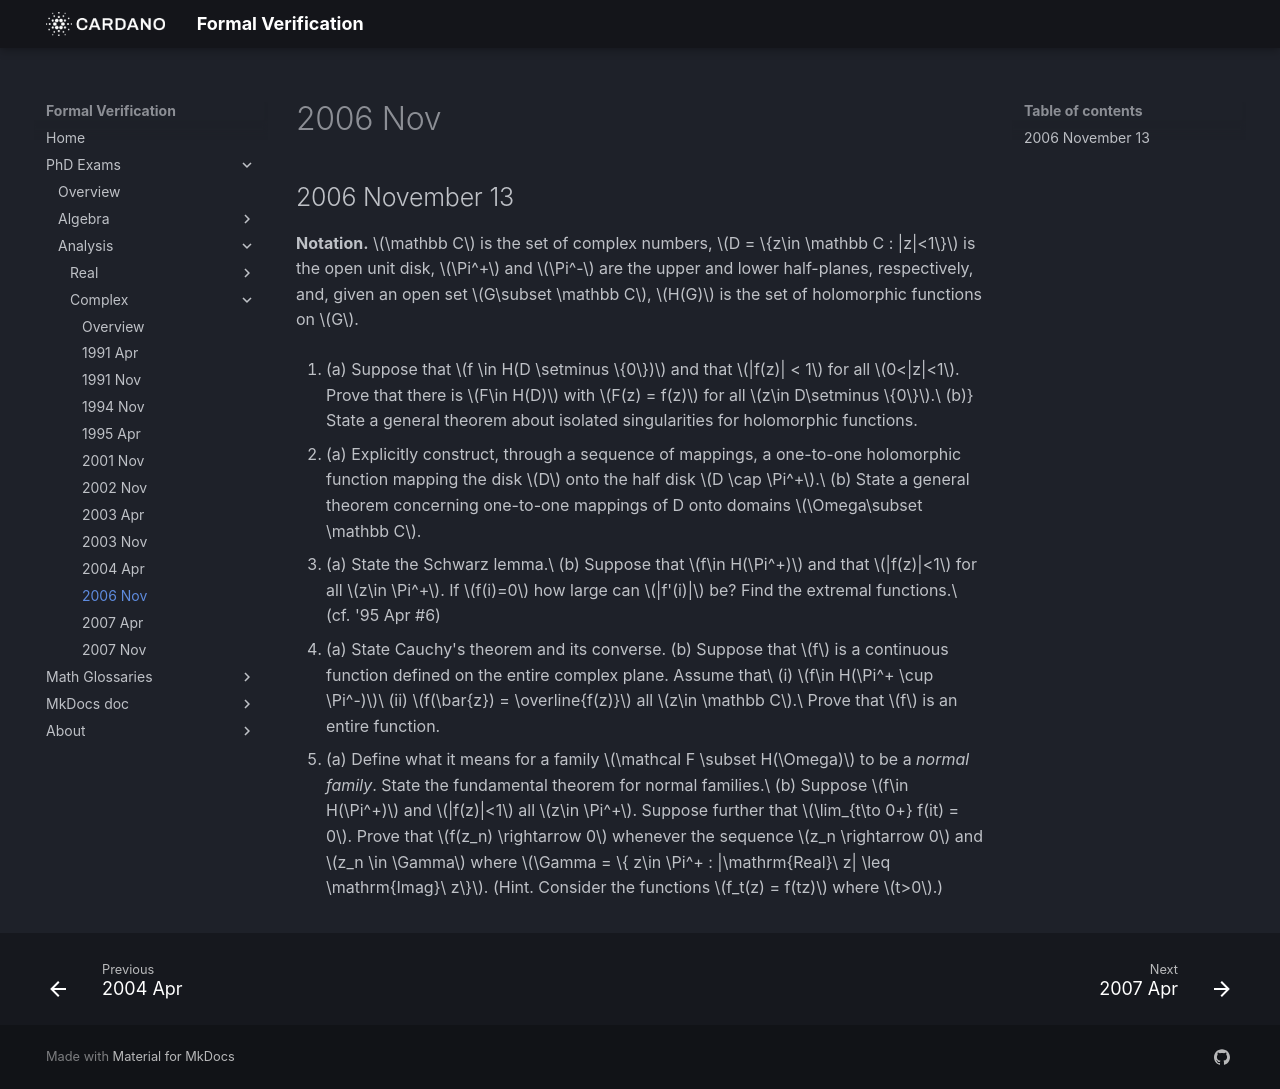

repository: formalverification/formalverification.io · page: exams/complex/2006Nov13/index.html · generator: mkdocs

---
title: Complex Analysis Exam
date: '2006-11-13'
---

## 2006 November 13

**Notation.** $\mathbb C$ is the set of complex numbers, $D = \{z\in \mathbb C : |z|<1\}$ is the open unit disk,
$\Pi^+$ and $\Pi^-$ are the upper and lower half-planes, respectively, and, given an open set $G\subset \mathbb C$, 
$H(G)$ is the set of holomorphic functions on $G$.

1. (a) Suppose that $f \in H(D \setminus \{0\})$ and that $|f(z)| < 1$ for all $0<|z|<1$.  Prove that there is $F\in H(D)$ with $F(z) = f(z)$ for all $z\in D\setminus \{0\}$.\
   (b)} State a general theorem about isolated singularities for holomorphic functions.


2. (a) Explicitly construct, through a sequence of mappings, a one-to-one holomorphic function mapping the disk $D$ onto the half disk $D \cap \Pi^+$.\
   (b) State a general theorem concerning one-to-one mappings of D onto domains $\Omega\subset \mathbb C$.
 <!-- \index{conformal mapping!problems} -->

3. (a) State the Schwarz lemma.\
   (b) Suppose that $f\in H(\Pi^+)$ and that $|f(z)|<1$ for all $z\in \Pi^+$. If $f(i)=0$ how large can $|f'(i)|$ be?  Find the extremal functions.\
   (cf. '95 Apr \#6)

4. (a) State Cauchy's theorem and its converse.
   (b) Suppose that $f$ is a continuous function defined on the entire complex plane. Assume that\
       (i) $f\in H(\Pi^+ \cup \Pi^-)$\
       (ii) $f(\bar{z}) = \overline{f(z)}$ all $z\in \mathbb C$.\
       Prove that $f$ is an entire function.
  <!-- \index{Cauchy's theorem!problems}
  \index{Morera's theorem!problems}   -->

5. (a) Define what it means for a family $\mathcal F \subset H(\Omega)$ to be a *normal family*.  State the fundamental theorem for normal families.\
   (b) Suppose $f\in H(\Pi^+)$ and $|f(z)|<1$ all $z\in \Pi^+$.  Suppose further that $\lim_{t\to 0+} f(it) = 0$. Prove that $f(z_n) \rightarrow 0$ whenever the sequence $z_n \rightarrow 0$  and $z_n \in \Gamma$ where  $\Gamma = \{ z\in \Pi^+ : |\mathrm{Real}\ z| \leq \mathrm{Imag}\ z\}$. (Hint. Consider the functions $f_t(z) = f(tz)$ where $t>0$.)
  <!-- \index{normal family|(ii} -->

<!-- 
SOLUTION 1.

  \ifthenelse{\boolean{includeSolutions}}{\begin{solution}~\\[-14pt]
      % \index{isolated singularity theorem}
      \index{removable singularity theorem}
      \begin{lemma}
        \label{lem:removable-singularity}
        Suppose $G\subset \mathbb C$ is an open set and $f$ is
        holomorphic in $G$ except for an isolated singularity at $z_0 \in G$.
        If 
        \[
        \limsup_{\substack{z\rightarrow z_0\\ z\in G}} |f(z)| < \infty,
        \]
        then $z_0$ is a removable singularity and $f$ may be extended
        holomorphically to all of $G$.
      \end{lemma}
      {\it Proof:} Under the stated hypotheses, there is an $\epsilon >0$ and
      an $M > 0$ such that the deleted neighborhood 
      $B^o \triangleq \\{z\in \mathbb C : 0 < |z-z_0| \leq \epsilon\\}$ 
      is contained in $G$ and such that $|f(z)| \leq M$ for all $z\in B^o$.  

      Let 
      \[
      f(z) = \sum_{n=-\infty}^{\infty} a_n (z-z_0)^n
      \]
      be the Laurent expansion \index{Laurent expansion}
      of $f$ for $z\in B^o$, where
      \[
      a_n = \frac{1}{2\pi i}\int_C \frac{f(\zeta)}{(\zeta - z_0)^{n+1}} d\zeta.
      \]
      Here $C$ denotes the positively oriented circle $|\zeta -z_0|=\epsilon$.
      Changing variables,  
      \[ \zeta = z_0 + \epsilon e^{i\theta} \quad \Rightarrow \quad d\zeta =
      i\,\epsilon e^{i\theta} d\theta\] 
      the coefficients are
      \[
      a_n = \frac{1}{2\pi\, i} \int_0^{2\pi} \frac{f(z_0 + \epsilon e^{i\theta})}
      {(z_0 + \epsilon e^{i\theta} - z_0)^{n+1}} \; i \epsilon e^{i\theta} d\theta.
      \]
      Therefore,
      \[
      |a_n| \leq \frac{1}{2\pi} \int_0^{2\pi} \frac{M}{\epsilon^{n+1}} \,
      \epsilon d|\theta| = \frac{M}{\epsilon^n},
      \]
      which makes it clear that, if $n<0$, then $|a_n|$ can be made
      arbitrarily small, by choosing a sufficiently small $\epsilon$.  This
      proves that $a_n = 0$ for negative $n$, and so
      \[
      f(z) = \sum_{n=0}^{\infty} a_n (z-z_0)^n.
      \]
      Thus, $f\in H(G)$. \qed
      
      The lemma solves part (a) and is also an example of a general theorem about
      isolated singularities of holomorphic functions, so it answers part (b).  Here is
      another answer to part (b):

      \index{criterion for a pole}
      \begin{theorem}[Criterion for a pole] Let $G\subset \mathbb C$ be open.
        and suppose $f(z)$ is holomorphic for all $z\in G$ except for an isolated
        singularity at $z=z_0\in G$. Then
        \begin{enumerate}[(i)]
        \item $z_0$ is a pole of $f$ if and only if 
          $\lim_{z\rightarrow z_0} |f(z)| = \infty$;
        \item if $m>0$ is the smallest integer such that $\varlimsup_{z\rightarrow z_0} |(z-z_0)^m f(z)|$
          remains bounded, then $z_0$ is a pole of order $m$.
        \end{enumerate}
      \end{theorem}
      \qed

    \end{solution}  }{}

  \pspace

SOLUTION 2.
  \ifthenelse{\boolean{includeSolutions}}{\begin{solution}
      {\bf (a)}\footnote{This problem also appears in April '89 (3) and April '95 (5).} 
      Let $\phi_0(z) = \frac{1-z}{1+z}$.     
      Our strategy will be to show that $\phi_0$ maps the fourth quadrant onto
      $D \mathbb Cap \Pi^+$, and then to construct a conformal mapping, $f$, of the unit disk onto the
      fourth quadrant. Then the composition $\phi_0\mathbb Circ f$ will have the desired properties.

      Consider the boundary of the first quadrant.  Note that $\phi_0$ maps the real line onto itself.  
      Furthermore, $\phi_0$ takes 0 to 1 and takes $\infty$ to -1.  Since $\phi_0(1) =
      0$, we see that the positive real axis
      $(0,\infty)$ is mapped onto the segment $(-1,1)$.  Now, since $\phi_0$ maps
      the right half-plane $\RHP$ onto the unit disk, it must map the boundary of
      $\RHP$ (\ie the imaginary axis) onto the boundary of the unit disk.
      Thus, as $0\mapsto 1$ and $\infty\mapsto -1$, the positive imaginary axis is
      mapped to either the upper half-circle or the lower half-circle, and similarly
      for the negative imaginary axis.  
      Checking that $\phi_0(i) = -i$, it is clear that the positive imaginary axis is
      mapped to the lower half-circle $\\{e^{i\theta}: -\pi < \theta < 0\\}$.
      Therefore, in mapping the right
      half-plane onto the unit disk, $\phi_0$ maps the first quadrant to the
      lower half-disk $D\mathbb Cap \Pi^-$, and must therefore map the fourth quadrant to the upper
      half-disk.  That is, $\phi_0 : Q_4 \rightarrow D \mathbb Cap \Pi^+$, where 
      $Q_4 = \\{z\in \mathbb C: \Real z > 0, \Imag z <0\\}$.

      Next construct a mapping of the unit disk onto the fourth quadrant as follows:  
      If $\phi_1(z) = iz$, then $\phi_1 \mathbb Circ \phi_0: D \rightarrow \Pi^+$.  
      Let $\phi_2(z) = z^{1/2}$ be a branch of the square root function on $\Pi^+$.  
      Then $\phi_2$ maps $\Pi^+$ onto the first quadrant, 
      $Q_1 = \\{z\in \mathbb C: \Real z > 0, \Imag z >0\\}$.   
      Finally, let $\phi_3(z) = e^{-i\pi/2}z = -iz$, which takes the first quadrant to the fourth
      quadrant.  Then, since all of the mappings are conformal bijections, 
      $f = \phi_3 \mathbb Circ \phi_2 \mathbb Circ \phi_1 \mathbb Circ \phi_0$ is a conformal bijection of $D$
      onto $Q_4$. Therefore, $\phi_0 \mathbb Circ f$ is a conformal bijection of $D$ onto $D \mathbb Cap \Pi^+$. 
      \qed

      \pspace

      \index{Riemann mapping theorem|ii}
      (b) (Riemann)\footnote{Look up the precise statement of the Riemann mapping theorem.}
      Let $\Omega \subset \mathbb C$ be a simply connected region such that
      $\Omega \neq \mathbb C$. Then $\Omega$ is conformally equivalent to $D$.  That is,
      there is a conformal bijection, $\phi$, of $\Omega$ onto the unit disk.
      Moreover, if we specify that a particular $z_0\in \Omega$ must be mapped to $0$,
      and we specify the value of $\arg \phi(z_0)$, then the conformal mapping is unique.


    \end{solution}  }{}

  %\ifthenelse{\boolean{newpagebetweenexams}}{\newpage}{\btwnexamspace}
\pspace

SOLUTION 3.
  \index{Schwarz's lemma!applied}
  \ifthenelse{\boolean{includeSolutions}}{\begin{solution}
      {\bf (a)} See theorem~\ref{thm:schwarz}.
      \\[4pt]
      {\bf (b)} In order to apply the Schwarz lemma, map the disk to the upper half-plane
      with the M\"{o}ebius map $\phi: D \rightarrow \Pi^+$ defined by
      \[ \phi(z) = i\frac{1-z}{1+z}. \]
      Then, $\phi(0) = i$. Therefore, the function 
      $g = f\mathbb Circ \phi: D \xrightarrow{\phi} \Pi^+ \xrightarrow{f} D$ satisfies 
      $|g(z)|\leq 1$ and $g(0) = f(\phi(0)) = f(i) = 0$.  By Schwarz's lemma, then,
      $|g'(0)|\leq 1$.  Finally, observe that
      $g'(z) = f'(\phi(z))\phi'(z)$, and then check that $\phi'(0) = -2i$.  
      Whence, $g'(0) = f'(\phi(0))\phi'(0) = f'(i)(-2i)$, which implies
      $1 \geq |g'(0)| = 2|f'(i)|$. Therefore $|f'(i)|\leq 1/2$.
      \qed
    \end{solution}  }{}


  \pspace


SOLUTION 4.   
      {\bf (a)} See theorems~\ref{thm:cauchy1} and~\ref{thm:conv-cauchy}.
      \\[4pt]
      {\bf (b)} See Marsden and Hoffman.


SOLUTION 5.
  \ifthenelse{\boolean{includeSolutions}}{\begin{solution}
      % \ifthenelse{\boolean{includeSolutions}}{\begin{solution}\protect\hspace{-2mm}\footnotemark
      %     \footnotetext{If this problem seems hard to you, don't despair.  As far as problems
      %       about normal families go, this is just about the hardest to have appeared in 
      %       the past 15 years of exams.} 
      {\bf (a)} Let $\Omega$ be an open subset of the plane.  A family $\FT$ of functions
      in $\Omega$ is called a {\it normal family} if every sequence of functions in $\FT$
      has a subsequence which converges locally uniformly in $\Omega$.  (The same definition
      applies when the family $\FT$ happens to be contained in 
      $H(\Omega)$.)\footnote{Despite the wording of the problem, the family need
        not satisfy $\FT \subset H(\Omega)$ in order to be normal.} 

      I think of the Arzela-Ascoli theorem as \emph{the} fundamental theorem for normal
      families. However, since the examiners asked specifically about the special case
      when $\FT$ is a family of \emph{holomorphic} functions, they probably had in mind
      the version of Montel's theorem stated below, which is an easy consequence of the
      Arzela-Ascoli theorem.\footnote{Problem 5 (b) of the November 2001 exam
        asks for a proof of Montel's theorem using the Arzela-Ascoli theorem.}
      
      \index{equicontinuous}
      \index{Arzela-Ascoli theorem}
      \begin{theorem}[Arzela-Ascoli]
        Let $\FT\subset C(\Omega, S)$ be a family of continuous functions from an open
        set $\Omega\subseteq \mathbb C$ into a metric space $(S,d)$.  Then $\FT$ is a normal
        family if and only if\\
        \phantom{xx}(i) $\FT$ is equicontinuous on each compact subset of $\Omega$, and\\
        \phantom{xx}(ii) for each $z\in \Omega$, the set $\\{f(z):f\in \FT\\}$ is contained in a
        compact subset of $S$.
      \end{theorem}

      Recall that a family $\FT$ of functions is called {\it locally bounded} on $\Omega$
      iff for all compact $K\subset \Omega$ there is a constant $M_K$ such that
      $|f(z)|\leq M_K$ for all $f\in \FT$ and $z\in K$.

      \index{Montel's theorem}
      \begin{corollary}[little Montel theorem\protect\footnotemark]
        Assume the set-up of the Arzela-Ascoli theorem, and suppose $S=\mathbb C$ and
        $\FT\subset H(\Omega)$. Then $\FT$ is a normal family if and only if it is locally bounded.
      \end{corollary}

      \newcommand{\znz}{\ensuremath{|z_n|z}}
      {\bf (b)} Fix a sequence $\\{z_n\\}\subset \Gamma$ with $z_n\rightarrow 0$ as 
      $n\rightarrow \infty$. We must prove $f(z_n)\rightarrow 0$.
      Define $f_n(z) = f(|z_n|z)$. Then, since 
      $z\in \Gamma \Rightarrow |z_n|z\in \Gamma$, 
      we have 
      \[
      |f_n(z)| = |f(\znz)| < 1, \quad \text{for all $z\in \Gamma$ and $n\in \N$.}
      \]
      Therefore, $\FT$ is a normal family in $\Gamma$.  Also note that each $f_n$ is
      holomorphic in $\Gamma$ since $f(tz) \in H(\Gamma)$ for any constant $t>0$.
      Thus, $\FT$ is a normal family of holomorphic functions in $\Gamma$.

      Let $g$ be a normal limit of $\\{f_n\\}$; \ie there is some subsequence $n_k$ such
      that, as $k\rightarrow \infty$, $f_{n_k} \rightarrow g$ locally uniformly in
      $\Gamma$.

      Consider the point $z=i$. Since $f(it)\rightarrow 0$ as $t\downarrow 0$,
      \[
      g(i) = \lim_{k\rightarrow \infty} f_{n_k}(i) = 
      \lim_{k\rightarrow \infty} f(|z_{n_k}|i) = 0.
      \]
      In fact, for any point $z=iy$ with $y>0$, we have $g(z)=0$.  Since $g$ is
      holomorphic in $\Gamma$, the identity theorem implies that $g\equiv 0$ in
      $\Gamma$. 

      Next, consider
      \begin{equation}
        \label{eq:06-5-1}
        f_n\left(\frac{z_n}{|z_n|}\right)=
        f\left(|z_n|\frac{z_n}{|z_n|}\right)=
        f(z_n).
      \end{equation}
      The numbers $z_n/|z_n|$ lie in the compact set $\gamma = \\{z\in \Gamma: |z|=1\\}$.
      Since $f_{n_k}\rightarrow g$ uniformly in $\gamma$, for any $\epsilon >0$,
      there is a $K>0$ such that $|f_{n_k}(z) - g(z)| = |f_{n_k}(z)| < \epsilon$,
      for all $k\geq K$ and all $z\in \gamma$.
      That is,
      \[
      \lim_{k\rightarrow \infty} \sup\\{|f_{n_k}(z)|: z\in \gamma\\}
      \triangleq \lim_{k\rightarrow \infty} \|f_{n_k}\|_\gamma = 0,
      \]
      and, since $z_{n_k}/|z_{n_k}|\in \gamma$,
      \[
      \left|f_{n_k}\left(\frac{z_{n_k}}{|z_{n_k}|}\right)\right| \leq \|f_{n_k}\|_\gamma.
      \]
      \[
      \therefore \quad \lim_{k\rightarrow \infty} f_{n_k}\left(\frac{z_{n_k}}{|z_{n_k}|}\right) = 0.
      \]
      By~(\ref{eq:06-5-1}), then, $\lim_{k\rightarrow \infty} f(z_{n_k}) = 0$.

      Finally, recall that $f(z_n)\rightarrow 0$ iff every subsequence $z_{n_j}$ has a further
      subsequence $z_{n_{j_k}}$ such that $f(z_{n_{j_k}})\rightarrow 0$, as 
      $k\rightarrow \infty$.  Now, if $z_{n_j}$ is any subsequence, then $\\{f(z_{n_j})\\}$ is a normal
      family, and, repeating the argument above, there is, indeed, a further subsequence
      $z_{n_{j_k}}$ such that $f(z_{n_{j_k}})\rightarrow 0$.  This completes the proof. \qed 

      \pspace

      {\it Remark:} In the last paragraph, we made use of the fact that a
      sequence converges to zero iff any subsequence has, in turn, a further subsequence that
      converges to zero.  An alternative concluding argument that doesn't rely on this
      result, but proceeds by way of contradiction, runs as follows: Assume we have already shown
      $\lim_{k\rightarrow \infty} f(z_{n_k}) = 0$, as above, and suppose $f(z_n)$ does
      not converge to 0 as $n\rightarrow \infty$.  Then there 
      is a $\delta > 0$ and a subsequence $\\{z_{n_j}\\}$ such that
      $|f(z_{n_j})|>\delta$ for all $j\in \N$.  Relabel this subsequence $\\{z_n\\}$.  Then
      $\\{f(z_n)\\}$ is itself a normal family and we can repeat the argument above to get
      a further subsequence $\\{z_{n_k}\\}$ with $\limit{k} f(z_{n_k})=0$.  This
      contradicts the assumption that $|f(z_{n})|>\delta$ for all $n\in \N$.  Therefore,
      $f(z_n) \rightarrow 0$, as desired.
      \index{normal family|)}

    \end{solution}  }{}

\end{enumerate} -->
